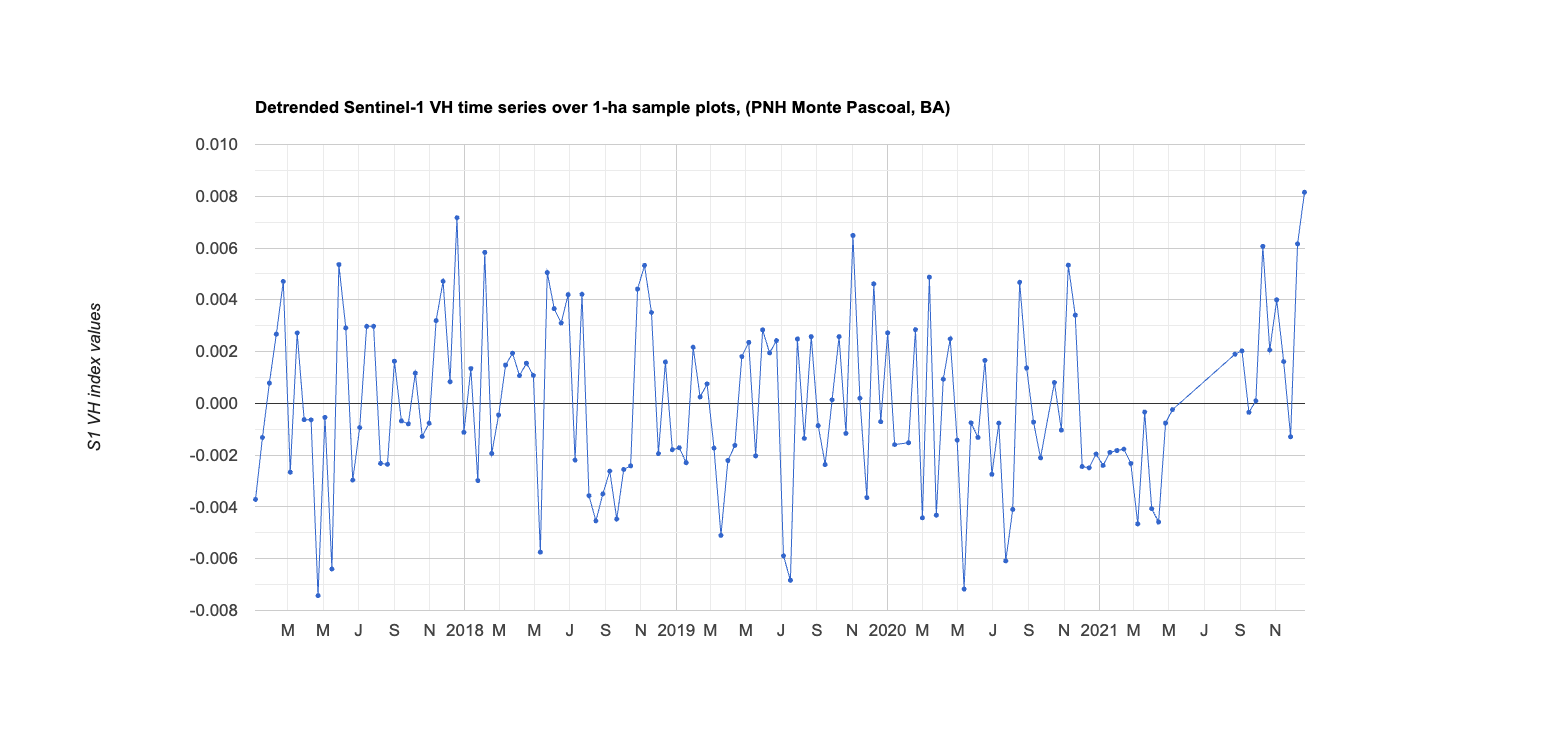

The table this chart was drawn from, first rows:
system:time_start, 0
Jan 4, 2017, -0.004
Jan 16, 2017, -0.001
Jan 28, 2017, 0.001
Feb 9, 2017, 0.003
Feb 21, 2017, 0.005
Mar 5, 2017, -0.003
Mar 17, 2017, 0.003
Mar 29, 2017, -0.001
Apr 10, 2017, -0.001
Apr 22, 2017, -0.007
May 4, 2017, -0.001
May 16, 2017, -0.006
May 28, 2017, 0.005
Jun 9, 2017, 0.003
Jun 21, 2017, -0.003
Jul 3, 2017, -0.001
Jul 15, 2017, 0.003
Jul 27, 2017, 0.003
Aug 8, 2017, -0.002
Aug 20, 2017, -0.002
Sep 1, 2017, 0.002
Sep 13, 2017, -0.001
Sep 25, 2017, -0.001
Oct 7, 2017, 0.001
Oct 19, 2017, -0.001
Oct 31, 2017, -0.001
Nov 12, 2017, 0.003
Nov 24, 2017, 0.005
Dec 6, 2017, 0.001
Dec 18, 2017, 0.007
Dec 30, 2017, -0.001
Jan 11, 2018, 0.001
Jan 23, 2018, -0.003
Feb 4, 2018, 0.006
Feb 16, 2018, -0.002
Feb 28, 2018, -0
Mar 12, 2018, 0.001
Mar 24, 2018, 0.002
Apr 5, 2018, 0.001
Apr 17, 2018, 0.002
Apr 29, 2018, 0.001
May 11, 2018, -0.006
May 23, 2018, 0.005
Jun 4, 2018, 0.004
Jun 16, 2018, 0.003
Jun 28, 2018, 0.004
Jul 10, 2018, -0.002
Jul 22, 2018, 0.004
Aug 3, 2018, -0.004
Aug 15, 2018, -0.005
Aug 27, 2018, -0.003
Sep 8, 2018, -0.003
Sep 20, 2018, -0.004
Oct 2, 2018, -0.003
Oct 14, 2018, -0.002
Oct 26, 2018, 0.004
Nov 7, 2018, 0.005
Nov 19, 2018, 0.004
Dec 1, 2018, -0.002
Dec 13, 2018, 0.002
... 82 more rows
